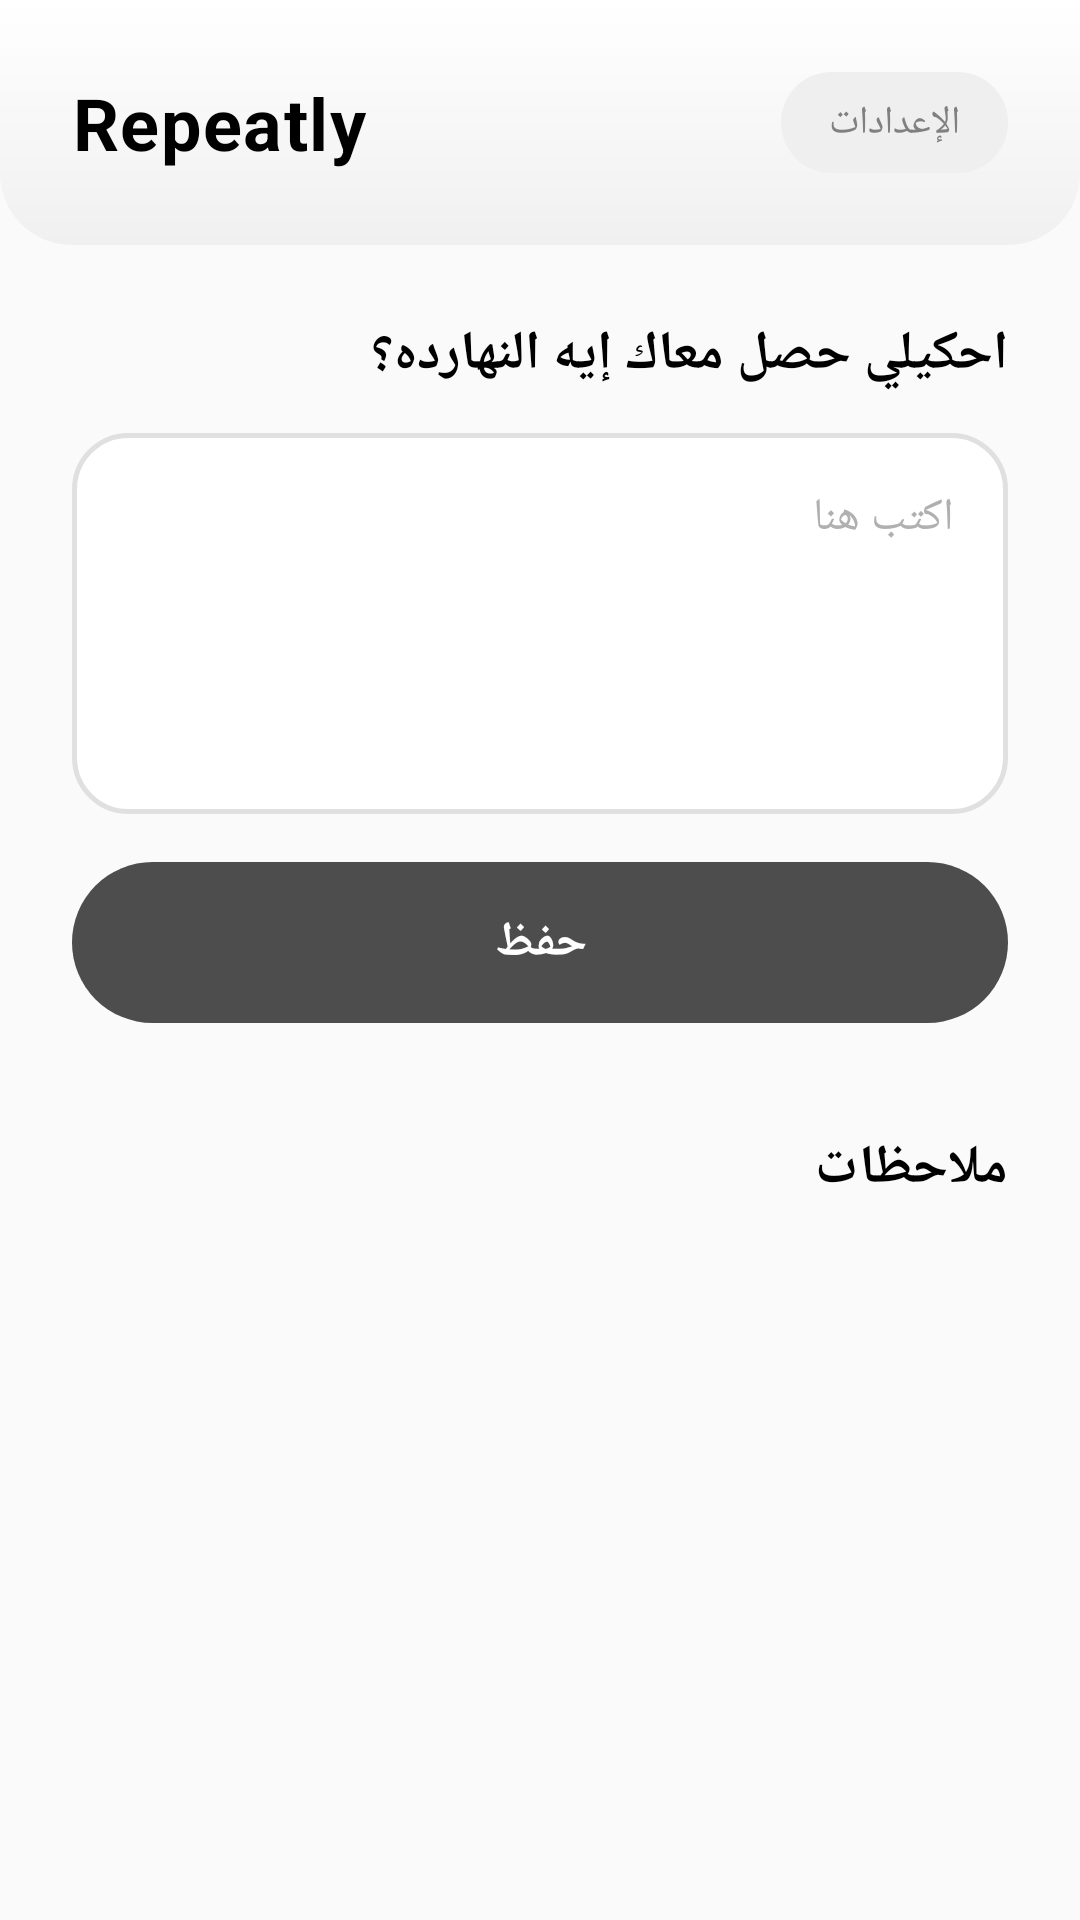

This screen was rendered from an Android layout file. Write that file and the resources it references.
<!-- AndroidManifest.xml: application theme Theme.Repeatly -->
<!-- res/layout/activity_main.xml -->
<?xml version="1.0" encoding="utf-8"?>
<ScrollView xmlns:android="http://schemas.android.com/apk/res/android"
    android:layout_width="match_parent"
    android:layout_height="match_parent"
    android:background="@color/off_white_bg"
    android:fillViewport="true">

    <LinearLayout
        android:layout_width="match_parent"
        android:layout_height="wrap_content"
        android:orientation="vertical">

        <LinearLayout
            android:layout_width="match_parent"
            android:layout_height="wrap_content"
            android:orientation="horizontal"
            android:gravity="center_vertical"
            android:background="@drawable/bg_header"
            android:padding="24dp">

            <TextView
                android:layout_width="0dp"
                android:layout_height="wrap_content"
                android:layout_weight="1"
                android:text="Repeatly"
                android:textColor="@color/black"
                android:textSize="24sp"
                android:textStyle="bold"
                android:letterSpacing="0.02" />

            <TextView
                android:id="@+id/btnSettings"
                android:layout_width="wrap_content"
                android:layout_height="wrap_content"
                android:background="@drawable/bg_settings_pill"
                android:paddingStart="16dp"
                android:paddingEnd="16dp"
                android:paddingTop="8dp"
                android:paddingBottom="8dp"
                android:text="الإعدادات"
                android:textColor="@color/text_gray"
                android:textSize="13sp" />
        </LinearLayout>

        <LinearLayout
            android:layout_width="match_parent"
            android:layout_height="wrap_content"
            android:orientation="vertical"
            android:padding="24dp">

            <TextView
                android:layout_width="match_parent"
                android:layout_height="wrap_content"
                android:text="احكيلي حصل معاك إيه النهارده؟"
                android:textColor="@color/black"
                android:textSize="18sp"
                android:textStyle="bold" />

            <EditText
                android:id="@+id/etEntry"
                android:layout_width="match_parent"
                android:layout_height="wrap_content"
                android:layout_marginTop="14dp"
                android:minLines="5"
                android:gravity="top|start"
                android:background="@drawable/bg_input_card"
                android:padding="18dp"
                android:hint="اكتب هنا"
                android:textColor="@color/black"
                android:textColorHint="#B0B0B0"
                android:textSize="15sp"
                android:inputType="textMultiLine" />

            <TextView
                android:id="@+id/btnSave"
                android:layout_width="match_parent"
                android:layout_height="wrap_content"
                android:layout_marginTop="16dp"
                android:background="@drawable/bg_button_primary"
                android:gravity="center"
                android:paddingTop="16dp"
                android:paddingBottom="16dp"
                android:text="حفظ"
                android:textColor="@color/white"
                android:textSize="16sp"
                android:textStyle="bold"
                android:clickable="true"
                android:focusable="true" />

            <TextView
                android:layout_width="match_parent"
                android:layout_height="wrap_content"
                android:layout_marginTop="36dp"
                android:text="ملاحظات"
                android:textColor="@color/black"
                android:textSize="18sp"
                android:textStyle="bold" />

            <TextView
                android:id="@+id/tvEncouragement"
                android:layout_width="match_parent"
                android:layout_height="wrap_content"
                android:layout_marginTop="10dp"
                android:text=""
                android:textColor="@color/text_gray"
                android:textSize="14sp" />

            <LinearLayout
                android:id="@+id/insightsContainer"
                android:layout_width="match_parent"
                android:layout_height="wrap_content"
                android:layout_marginTop="12dp"
                android:orientation="vertical" />

        </LinearLayout>
    </LinearLayout>
</ScrollView>
<!-- resources referenced by this layout -->
<resources>
  <color name="black">#000000</color>
  <color name="off_white_bg">#FAFAFA</color>
  <color name="text_gray">#808080</color>
  <color name="white">#FFFFFF</color>
  <!-- drawable bg_button_primary (drawable) -->
  <?xml version="1.0" encoding="utf-8"?>
  <shape xmlns:android="http://schemas.android.com/apk/res/android">
      <solid android:color="#4D4D4D" />
      <corners android:radius="28dp" />
  </shape>
  <!-- drawable bg_header (drawable) -->
  <?xml version="1.0" encoding="utf-8"?>
  <shape xmlns:android="http://schemas.android.com/apk/res/android">
      <gradient
          android:startColor="#FFFFFF"
          android:endColor="#F0F0F0"
          android:angle="270" />
      <corners
          android:bottomLeftRadius="24dp"
          android:bottomRightRadius="24dp" />
  </shape>
  <!-- drawable bg_input_card (drawable) -->
  <?xml version="1.0" encoding="utf-8"?>
  <shape xmlns:android="http://schemas.android.com/apk/res/android">
      <solid android:color="#FFFFFF" />
      <corners android:radius="18dp" />
      <stroke android:width="1.5dp" android:color="#E0E0E0" />
  </shape>
  <!-- drawable bg_settings_pill (drawable) -->
  <?xml version="1.0" encoding="utf-8"?>
  <shape xmlns:android="http://schemas.android.com/apk/res/android">
      <solid android:color="#EFEFEF" />
      <corners android:radius="20dp" />
  </shape>
  <style name="Theme.Repeatly" parent="Theme.MaterialComponents.DayNight.NoActionBar">
          <item name="colorPrimary">@color/text_gray</item>
          <item name="colorPrimaryVariant">@color/text_gray</item>
          <item name="colorOnPrimary">@color/white</item>
          <item name="colorSecondary">@color/text_gray</item>
          <item name="android:statusBarColor">@color/off_white_bg</item>
          <item name="android:windowLightStatusBar">true</item>
          <item name="android:windowBackground">@color/off_white_bg</item>
      </style>
</resources>
